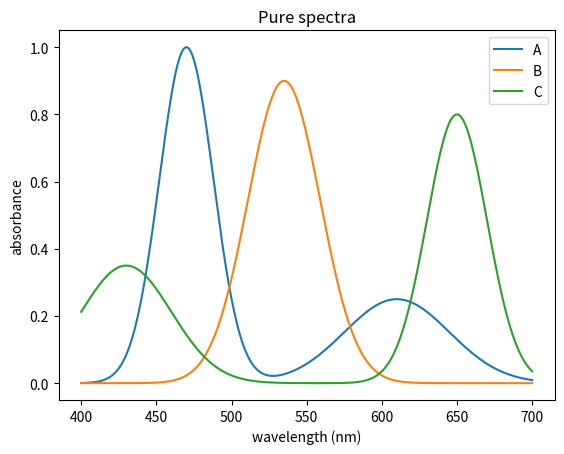
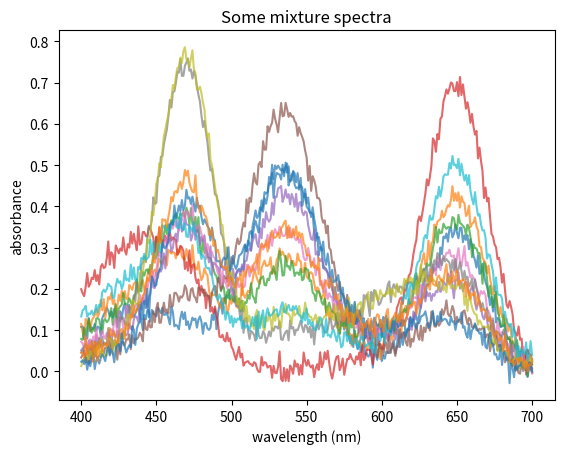
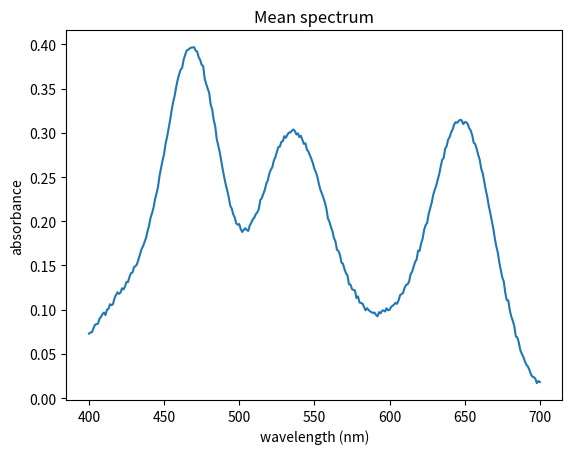
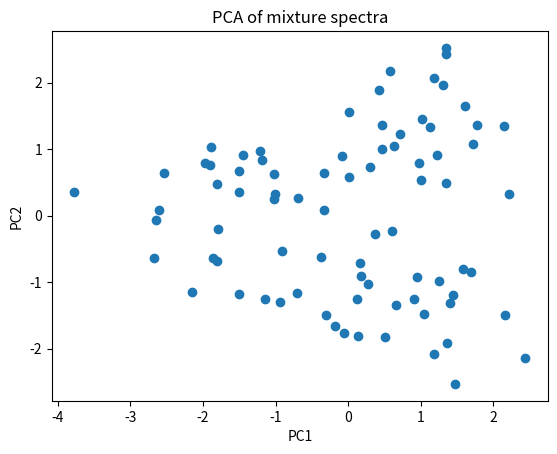
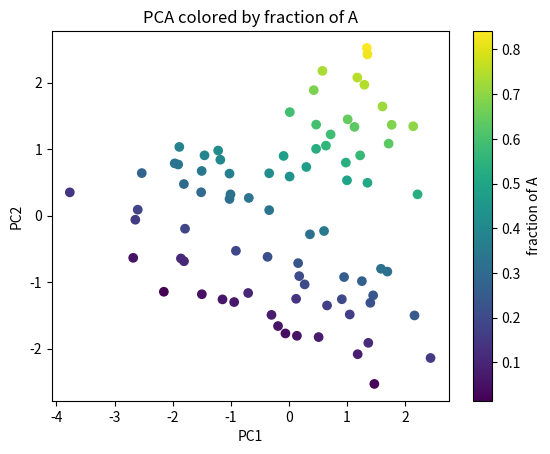
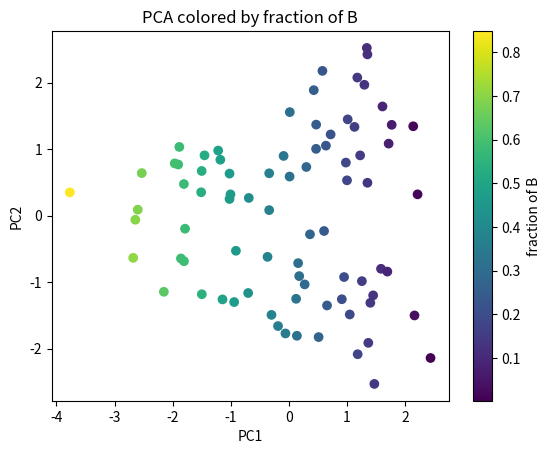
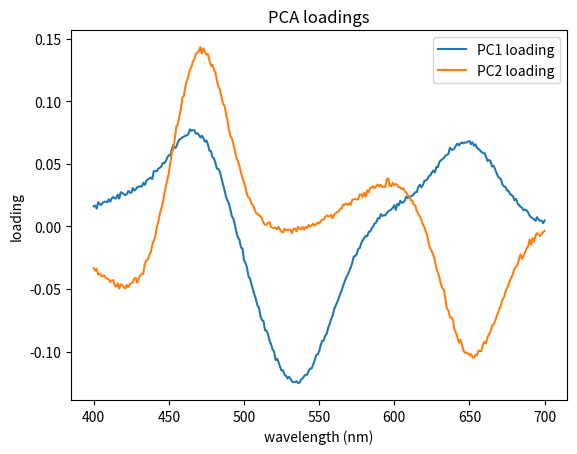

The matplotlib source for these figures, in order:
import numpy as np
import matplotlib.pyplot as plt
from scipy.linalg import svd

def gaussian(x, center, width, height):
    return height * np.exp(-(x - center)**2 / (2 * width**2))

wavelength = np.linspace(400, 700, 301) # nm

spectrum_A = gaussian(wavelength, 470, 18, 1.0) + gaussian(wavelength, 610, 35, 0.25)
spectrum_B = gaussian(wavelength, 535, 24, 0.9)
spectrum_C = gaussian(wavelength, 650, 20, 0.8) + gaussian(wavelength, 430, 30, 0.35)

plt.figure()
plt.plot(wavelength, spectrum_A, label='A')
plt.plot(wavelength, spectrum_B, label='B')
plt.plot(wavelength, spectrum_C, label='C')
plt.xlabel('wavelength (nm)')
plt.ylabel('absorbance')
plt.title('Pure spectra')
plt.legend()
plt.show()

rng = np.random.default_rng(123)

n_samples = 80
fractions = rng.dirichlet([1.2, 1.2, 1.2], size=n_samples)
pure_spectra = np.vstack([spectrum_A, spectrum_B, spectrum_C])

# כל שורה היא דוגמה, וכל עמודה היא אורך גל
data = fractions @ pure_spectra
data += rng.normal(0.0, 0.015, size=data.shape)

plt.figure()
for i in range(12):
    plt.plot(wavelength, data[i], alpha=0.7)

plt.xlabel('wavelength (nm)')
plt.ylabel('absorbance')
plt.title('Some mixture spectra')
plt.show()

mean_spectrum = np.mean(data, axis=0)
centered_data = data - mean_spectrum

plt.figure()
plt.plot(wavelength, mean_spectrum)
plt.xlabel('wavelength (nm)')
plt.ylabel('absorbance')
plt.title('Mean spectrum')
plt.show()

U, s, Vt = svd(centered_data, full_matrices=False)

scores = U[:, :2] * s[:2]
explained_variance = s**2 / np.sum(s**2)

print(f'PC1 explains {100 * explained_variance[0]:.1f}% of the variance')
print(f'PC2 explains {100 * explained_variance[1]:.1f}% of the variance')

plt.figure()
plt.scatter(scores[:, 0], scores[:, 1])
plt.xlabel('PC1')
plt.ylabel('PC2')
plt.title('PCA of mixture spectra')
plt.show()

plt.figure()
scatter = plt.scatter(scores[:, 0], scores[:, 1], c=fractions[:, 0])
plt.xlabel('PC1')
plt.ylabel('PC2')
plt.title('PCA colored by fraction of A')
plt.colorbar(scatter, label='fraction of A')
plt.show()

plt.figure()
scatter = plt.scatter(scores[:, 0], scores[:, 1], c=fractions[:, 1])
plt.xlabel('PC1')
plt.ylabel('PC2')
plt.title('PCA colored by fraction of B')
plt.colorbar(scatter, label='fraction of B')
plt.show()

pc1_loading = Vt[0]
pc2_loading = Vt[1]

plt.figure()
plt.plot(wavelength, pc1_loading, label='PC1 loading')
plt.plot(wavelength, pc2_loading, label='PC2 loading')
plt.xlabel('wavelength (nm)')
plt.ylabel('loading')
plt.title('PCA loadings')
plt.legend()
plt.show()
